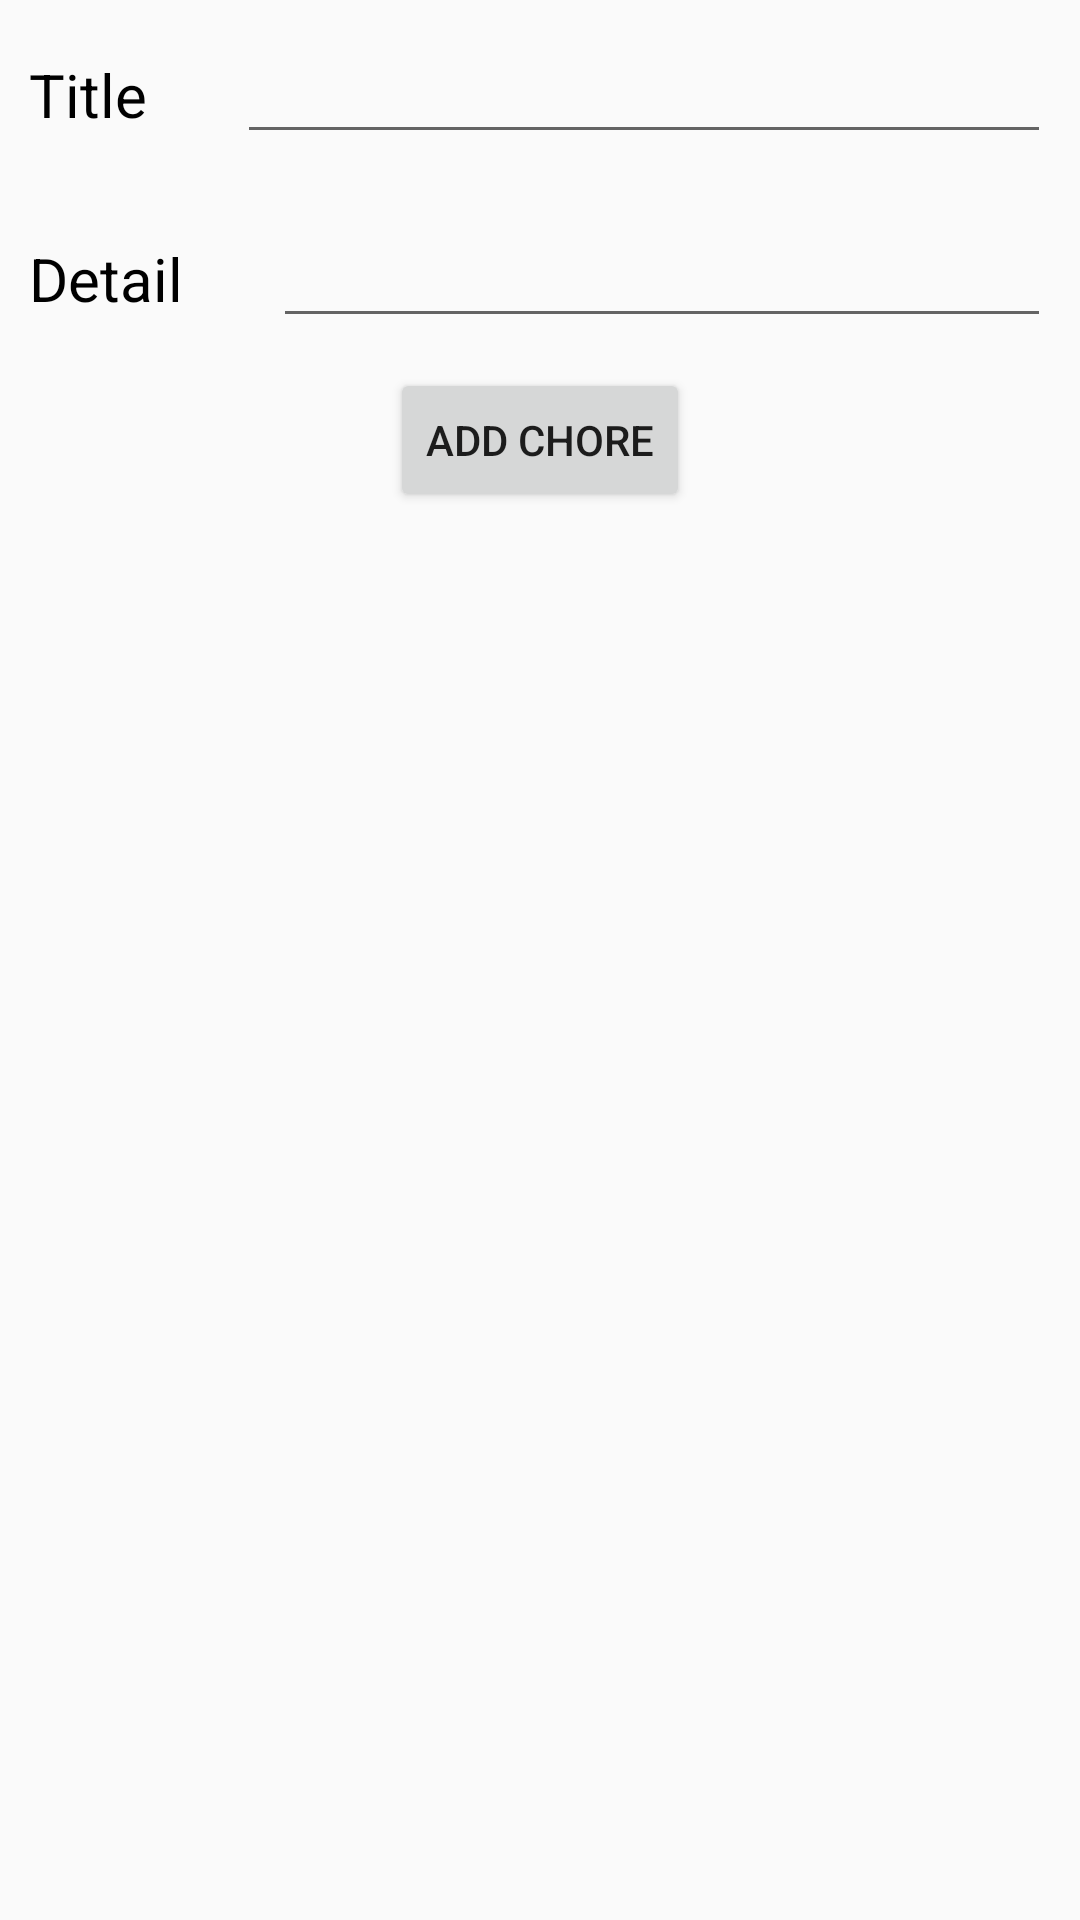

This screen was rendered from an Android layout file. Write that file and the resources it references.
<!-- AndroidManifest.xml: application theme AppTheme -->
<!-- res/layout/activity_enter_chore.xml -->
<?xml version="1.0" encoding="utf-8"?>
<RelativeLayout xmlns:android="http://schemas.android.com/apk/res/android"
    xmlns:tools="http://schemas.android.com/tools"
    android:layout_width="match_parent"
    android:layout_height="match_parent"
    android:paddingBottom="@dimen/activity_vertical_margin"
    android:paddingLeft="@dimen/activity_horizontal_margin"
    android:paddingRight="@dimen/activity_horizontal_margin"
    android:paddingTop="@dimen/activity_vertical_margin"
    tools:context="com.example.dell.dailychores.EnterChore">
    <LinearLayout
    android:layout_width="match_parent"
    android:layout_height="match_parent"
    android:orientation="vertical">
    <LinearLayout
        android:layout_width="match_parent"
        android:layout_height="wrap_content"
        android:orientation="horizontal"
        android:layout_margin="10dp">
        <TextView
            style="@style/CodeFontA"
            android:layout_width="wrap_content"
            android:layout_height="wrap_content"
            android:text="@string/title"
            android:textColor="@color/abc_primary_text_disable_only_material_light"
            android:textSize="20dp"
            android:typeface="normal"
            />
        <EditText
            style="@style/CodeFont"
            android:layout_width="match_parent"
            android:layout_height="wrap_content"
            android:inputType="text"
            android:ems="10"
            android:layout_marginLeft="30dp"
            android:id="@+id/newTitleEditText"
            />
    </LinearLayout>
    <LinearLayout
        android:layout_width="match_parent"
        android:layout_height="wrap_content"
        android:orientation="horizontal"
        android:layout_margin="10dp">
        <TextView
            style="@style/CodeFontA"
            android:layout_width="wrap_content"
            android:layout_height="wrap_content"
            android:text="@string/detail"
            android:textColor="@color/abc_primary_text_disable_only_material_light"
            android:textSize="20dp"
            android:typeface="normal"
            />
        <EditText
            style="@style/CodeFont"
            android:layout_width="match_parent"
            android:layout_height="wrap_content"
            android:inputType="text"
            android:ems="10"
            android:layout_marginLeft="30dp"
            android:id="@+id/newDetailEditText"
            />
    </LinearLayout>

        <Button
            android:layout_width="wrap_content"
            android:layout_height="wrap_content"
            android:layout_gravity="center"
            android:text="@string/add"
            android:id="@+id/addButton"
            />

    </LinearLayout>
</RelativeLayout>
<!-- resources referenced by this layout -->
<resources>
  <string name="add">Add Chore</string>
  <string name="detail">Detail</string>
  <string name="title">Title</string>
  <style name="CodeFont" parent="@android:style/TextAppearance.Medium">
                  <item name="android:layout_width">fill_parent</item>
                  <item name="android:layout_height">wrap_content</item>
                  <item name="android:textColor">#fe5656</item>
                  <item name="android:typeface">monospace</item>
              </style>
  <style name="CodeFontA" parent="@android:style/TextAppearance.Medium">
                  <item name="android:layout_width">fill_parent</item>
                  <item name="android:layout_height">wrap_content</item>
                  <item name="android:textColor">#400a34</item>
                  <item name="android:typeface">monospace</item>
              </style>
  <style name="AppTheme" parent="Theme.AppCompat.Light.DarkActionBar">
          
          <item name="colorPrimary">@color/colorPrimary</item>
          <item name="colorPrimaryDark">@color/colorPrimaryDark</item>
          <item name="colorAccent">@color/colorAccent</item>
  
  
  
      </style>
  <color name="colorPrimary">#795548</color>
  <color name="colorPrimaryDark">#510603</color>
  <color name="colorAccent">#ff6e40</color>
</resources>
